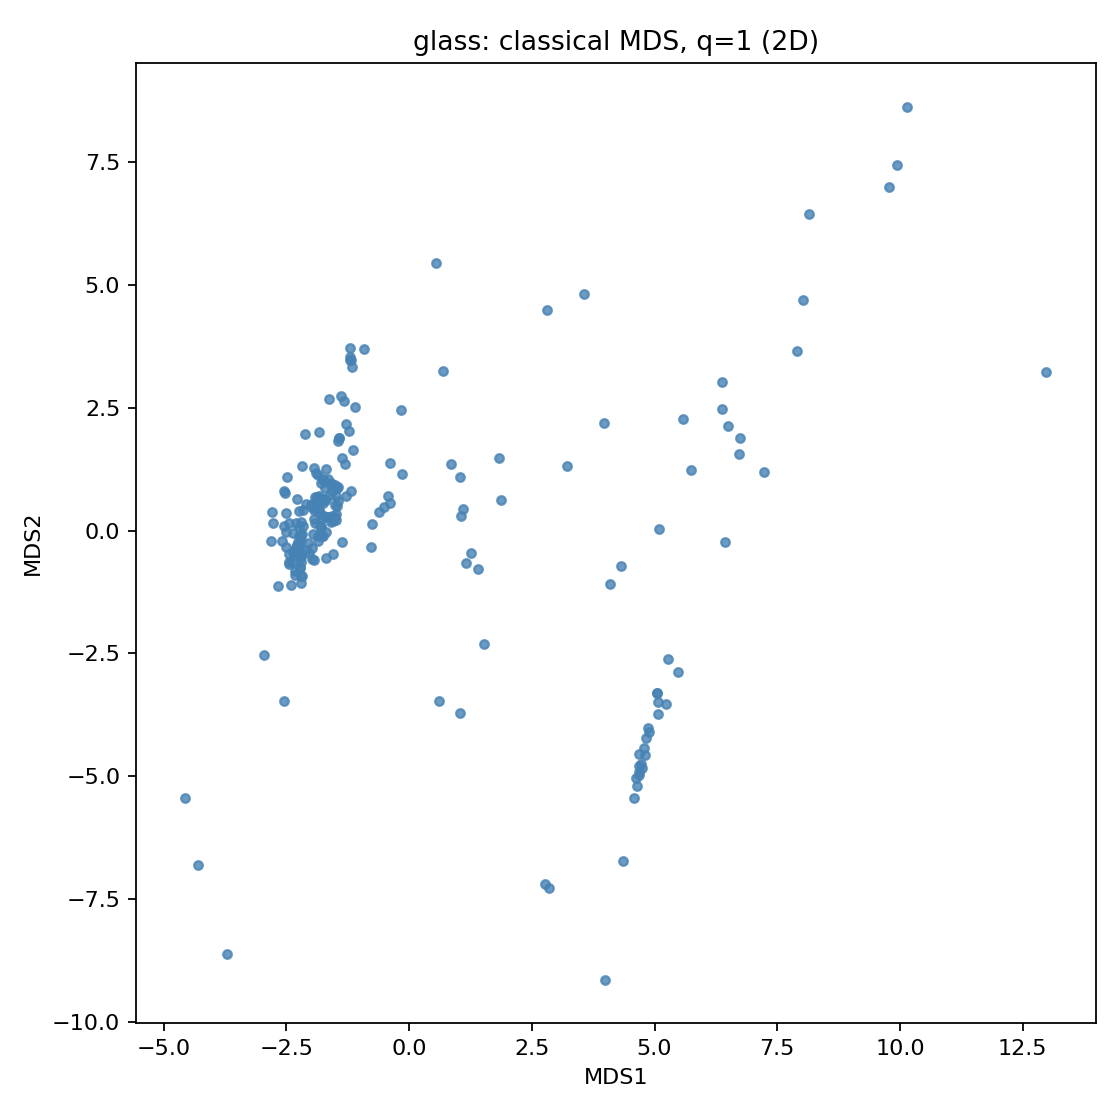

Source data for this figure (header and first rows):
MDS1, MDS2
-2.487, 1.087
-2.409, -1.103
-2.198, -1.073
-2.311, 0.1515
-2.267, -0.2305
-2.369, -0.04763
-2.205, -0.09022
-2.206, 0.1821
-2.21, -0.6321
-1.94, 0.2443
-2.171, -0.06132
-1.91, 0.6931
-2.25, -0.105
-1.974, 0.4728
-1.882, 0.6796
-1.926, 0.4235
-1.862, 1.128
-1.722, 0.8742
-1.517, 0.528
-1.75, -0.09961
-1.83, 0.5806
-1.919, 0.4708
-1.797, 0.967
-1.757, 0.5579
-1.792, 0.09356
-1.843, 0.4322
-1.804, 0.04943
-1.733, 0.2975
-1.691, 0.6177
-1.77, 0.2604
-1.743, 1.033
-1.752, 0.6458
-1.822, 0.6549
-1.727, 0.6427
-1.592, 0.9644
-1.664, 0.2889
-1.808, 0.08557
-1.613, 0.7236
-1.418, 1.886
-1.418, 1.886
-1.646, 1.06
-1.569, 0.8005
-1.545, 0.2021
-1.377, 2.74
-1.691, 1.254
-1.594, 0.9361
-1.462, 0.8701
-1.109, 2.521
-1.198, 3.728
-1.482, 0.7153
-1.193, 3.47
-1.295, 1.36
-0.5083, 0.4909
-0.4348, 0.7047
-0.378, 0.5649
-0.3889, 1.388
-2.108, 0.5392
-1.805, 0.3704
-2.504, -0.3344
-2.236, 0.07648
... 154 more rows
